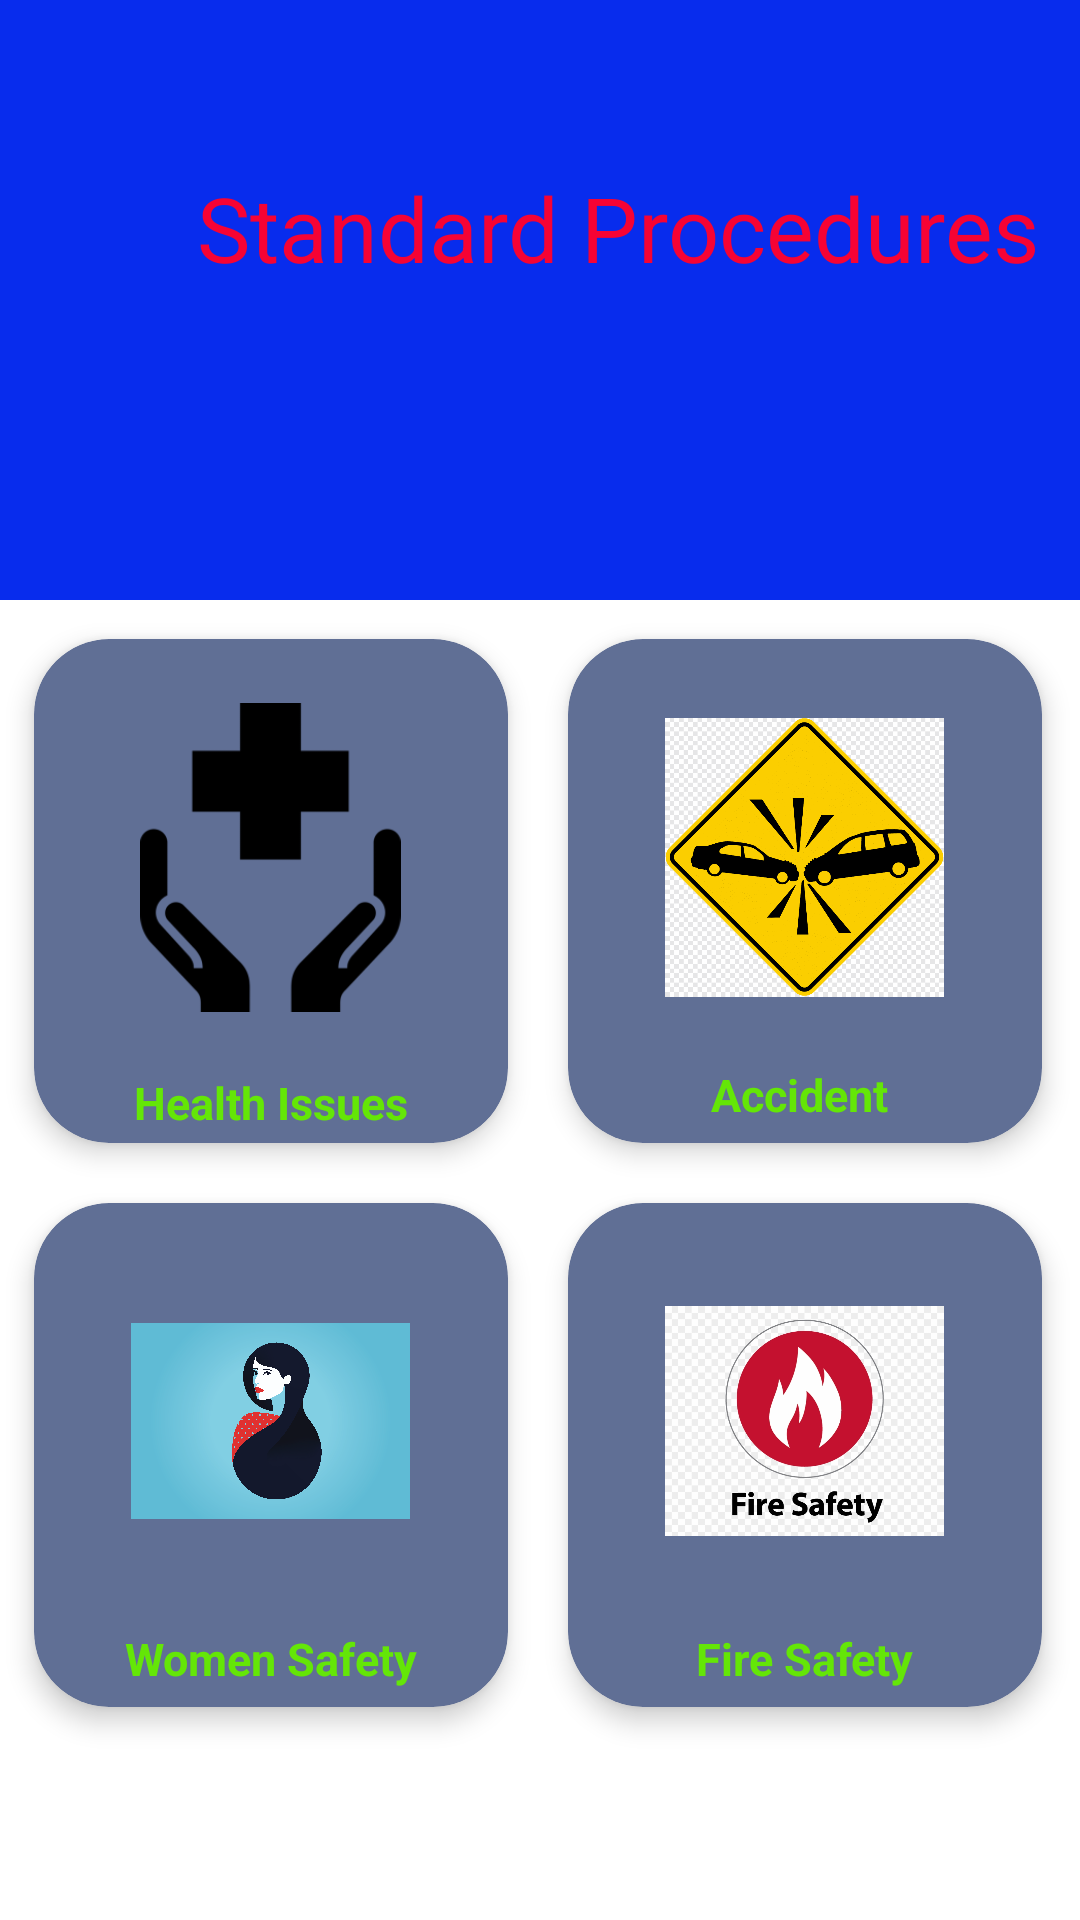

Write the Android layout XML for this screen, with the resource values it uses.
<!-- AndroidManifest.xml: application theme Theme.Urgent -->
<!-- res/layout/activity_main5.xml -->
<?xml version="1.0" encoding="utf-8"?>
<androidx.constraintlayout.widget.ConstraintLayout xmlns:android="http://schemas.android.com/apk/res/android"
    xmlns:app="http://schemas.android.com/apk/res-auto"
    xmlns:tools="http://schemas.android.com/tools"
    android:layout_width="match_parent"
    android:layout_height="match_parent"
    tools:context=".MainActivity5">

    <View
        android:id="@+id/view"
        android:layout_width="match_parent"
        android:layout_height="200dp"
        android:background="#082CED"
        app:layout_constraintEnd_toEndOf="parent"
        app:layout_constraintHorizontal_bias="0.5"
        app:layout_constraintStart_toStartOf="parent"
        tools:ignore="MissingConstraints" />

    <TextView
        android:layout_width="412dp"
        android:layout_height="67dp"
        android:fontFamily="sans-serif"
        android:text="Standard Procedures"
        android:textAlignment="center"
        android:textColor="#F60334"
        android:textSize="30dp"
        app:layout_constraintBottom_toBottomOf="parent"
        app:layout_constraintEnd_toEndOf="parent"
        app:layout_constraintHorizontal_bias="0.0"
        app:layout_constraintStart_toStartOf="parent"
        app:layout_constraintTop_toTopOf="parent"
        app:layout_constraintVertical_bias="0.097" />

    <GridLayout
        android:layout_width="358dp"
        android:layout_height="420dp"
        android:layout_gravity="center_horizontal"
        android:layout_margin="3dp"
        android:layout_marginTop="108dp"
        android:alignmentMode="alignMargins"
        android:columnCount="2"
        android:columnOrderPreserved="false"
        android:rowCount="3"
        app:layout_constraintBottom_toBottomOf="parent"
        app:layout_constraintEnd_toEndOf="parent"
        app:layout_constraintHorizontal_bias="0.49"
        app:layout_constraintStart_toStartOf="parent"
        app:layout_constraintTop_toBottomOf="@+id/view"
        app:layout_constraintVertical_bias="0.0">


        <androidx.cardview.widget.CardView
            android:id="@+id/card_health"
            android:layout_width="158dp"
            android:layout_height="168dp"
            android:layout_margin="10dp"
            app:cardBackgroundColor="#606F95"
            app:cardCornerRadius="25dp"
            app:cardElevation="5dp">

            <LinearLayout
                android:layout_width="match_parent"
                android:layout_height="match_parent"
                android:gravity="center"
                android:orientation="vertical">

                <ImageView
                    android:layout_width="109dp"
                    android:layout_height="103dp"
                    android:layout_marginTop="18dp"
                    android:src="@drawable/he_iss" />

                <TextView
                    android:layout_width="wrap_content"
                    android:layout_height="wrap_content"
                    android:layout_marginTop="20dp"
                    android:fontFamily="sans-serif"
                    android:text="Health Issues"
                    android:textColor="#64E607"
                    android:textSize="15dp"
                    android:textStyle="bold" />


            </LinearLayout>

        </androidx.cardview.widget.CardView>

        <androidx.cardview.widget.CardView
            android:id="@+id/card_acc"
            android:layout_width="158dp"
            android:layout_height="168dp"
            android:layout_margin="10dp"
            app:cardBackgroundColor="#606F95"
            app:cardCornerRadius="25dp"
            app:cardElevation="5dp">

            <LinearLayout
                android:layout_width="match_parent"
                android:layout_height="match_parent"
                android:gravity="center"
                android:orientation="vertical">

                <ImageView
                    android:layout_width="93dp"
                    android:layout_height="98dp"
                    android:layout_marginTop="18dp"
                    android:src="@drawable/acc_img" />

                <TextView
                    android:layout_width="wrap_content"
                    android:layout_height="wrap_content"
                    android:layout_marginTop="20dp"
                    android:fontFamily="sans-serif"
                    android:text="Accident "
                    android:textColor="#64E607"
                    android:textSize="15dp"
                    android:textStyle="bold" />


            </LinearLayout>

        </androidx.cardview.widget.CardView>

        <androidx.cardview.widget.CardView
            android:id="@+id/card_wom"
            android:layout_width="158dp"
            android:layout_height="168dp"
            android:layout_margin="10dp"
            app:cardBackgroundColor="#606F95"
            app:cardCornerRadius="25dp"
            app:cardElevation="5dp">

            <LinearLayout
                android:layout_width="match_parent"
                android:layout_height="match_parent"
                android:gravity="center"
                android:orientation="vertical">

                <ImageView
                    android:layout_width="93dp"
                    android:layout_height="98dp"
                    android:layout_marginTop="18dp"
                    android:src="@drawable/wom" />

                <TextView
                    android:layout_width="wrap_content"
                    android:layout_height="wrap_content"
                    android:layout_marginTop="20dp"
                    android:fontFamily="sans-serif"
                    android:text="Women Safety"
                    android:textColor="#64E607"
                    android:textSize="15dp"
                    android:textStyle="bold" />


            </LinearLayout>

        </androidx.cardview.widget.CardView>

        <androidx.cardview.widget.CardView
            android:id="@+id/card_fire"
            android:layout_width="158dp"
            android:layout_height="168dp"
            android:layout_margin="10dp"
            app:cardBackgroundColor="#606F95"
            app:cardCornerRadius="25dp"
            app:cardElevation="5dp">

            <LinearLayout
                android:layout_width="match_parent"
                android:layout_height="match_parent"
                android:gravity="center"
                android:orientation="vertical">

                <ImageView
                    android:layout_width="93dp"
                    android:layout_height="98dp"
                    android:layout_marginTop="18dp"
                    android:src="@drawable/firesafe_img" />

                <TextView
                    android:layout_width="wrap_content"
                    android:layout_height="wrap_content"
                    android:layout_marginTop="20dp"
                    android:fontFamily="sans-serif"
                    android:text="Fire Safety"
                    android:textColor="#64E607"
                    android:textSize="15dp"
                    android:textStyle="bold" />

            </LinearLayout>

        </androidx.cardview.widget.CardView>
    </GridLayout>


</androidx.constraintlayout.widget.ConstraintLayout>
<!-- resources referenced by this layout -->
<resources>
  <!-- drawable acc_img: png bitmap (drawable, 17587 bytes) -->
  <!-- drawable firesafe_img: png bitmap (drawable, 132597 bytes) -->
  <!-- drawable he_iss: png bitmap (drawable, 5347 bytes) -->
  <!-- drawable wom: png bitmap (drawable, 151610 bytes) -->
  <style name="Theme.Urgent" parent="Theme.MaterialComponents.DayNight.DarkActionBar">
          
          <item name="colorPrimary">@color/purple_500</item>
          <item name="colorPrimaryVariant">@color/purple_700</item>
          <item name="colorOnPrimary">@color/white</item>
          
          <item name="colorSecondary">@color/teal_200</item>
          <item name="colorSecondaryVariant">@color/teal_700</item>
          <item name="colorOnSecondary">@color/black</item>
          
          <item name="android:statusBarColor">?attr/colorPrimaryVariant</item>
          
      </style>
  <!-- not gathered from this repository: default colours our renderer supplied (Android Studio template values) -->
  <color name="purple_500">#FF6200EE</color>
  <color name="purple_700">#FF3700B3</color>
  <color name="teal_200">#FF03DAC5</color>
  <color name="teal_700">#FF018786</color>
  <color name="black">#FF000000</color>
  <color name="white">#FFFFFFFF</color>
</resources>
